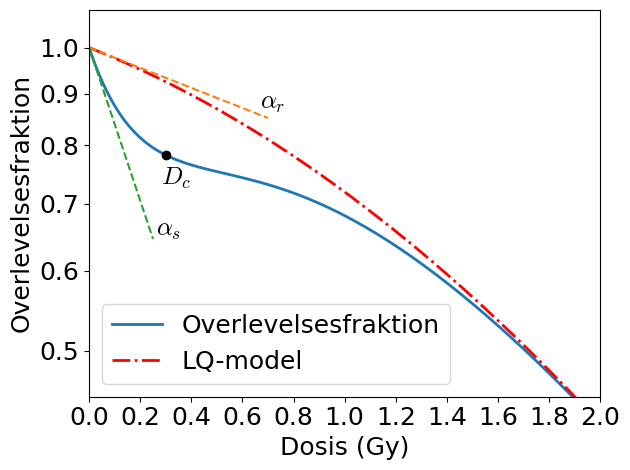

Here is the Python script that generated this plot:
import numpy as np
import matplotlib.pyplot as plt
import matplotlib as mpl

mpl.rcParams['mathtext.fontset'] = 'cm'
mpl.rcParams['mathtext.rm'] = 'cm'
mpl.rcParams['font.sans-serif'] = 'Times New Roman'
mpl.rcParams['font.family'] = 'Times New Roman'

D = np.linspace(0,10,1501)

a_r  = 0.23
a_s = 1.75
b   = 0.1# 0.022
Dc  = 0.3

def a(x):
    return a_r*(1 + (a_s/a_r - 1)*np.exp(-x/Dc))

def S(x):
    return np.exp(-a(x)*x - b*x**2)

def Sn(x):
    return np.exp(-a_r*x - b*x**2)

xr = np.linspace(0,0.7)
xs = np.linspace(0,0.25)

def line_r(x):
    return np.exp(-a_r*x)

def line_s(x):
    return np.exp(-a_s*x)

FS = 14+3 # fontsixe til superoverskrift
fs = FS + 1  # fontsize til legend()

ax = plt.subplot(1, 1, 1)
plt.semilogy(D,S(D), linewidth=2, label="Overlevelsesfraktion")
plt.semilogy(D,Sn(D), "r-.", linewidth=2, label="LQ-model")
plt.semilogy(xr,line_r(xr),"--")
plt.semilogy(xs,line_s(xs),"--")
plt.plot(Dc, S(Dc), "ko")

ax.yaxis.set_major_formatter(plt.FormatStrFormatter('%.1f'))
ax.axis([0, 2, 0.45, 1.09])
ax.tick_params(axis='both', which='major', labelsize=fs)
plt.yticks( [ 1.0, 0.9, 0.8, 0.7, 0.6, 0.5] )
plt.xticks( [0.0, 0.2, 0.4, 0.6, 0.8, 1.0, 1.2, 1.4, 1.6, 1.8, 2.0] )
ax.xaxis.set_major_formatter(plt.FormatStrFormatter('%.1f'))
plt.ylabel('Overlevelsesfraktion',fontsize=fs)
plt.xlabel('Dosis (Gy)',fontsize=fs)
plt.legend(fontsize=fs)
ax.text(0.26,0.65 ,"$\\alpha_s$",fontsize=fs)
ax.text(0.67,0.87 ,"$\\alpha_r$",fontsize=fs)
ax.text(0.28,0.73 ,"$D_c$",fontsize=fs)
plt.tight_layout()
plt.savefig("Survivalcurve.pdf")
plt.show()
